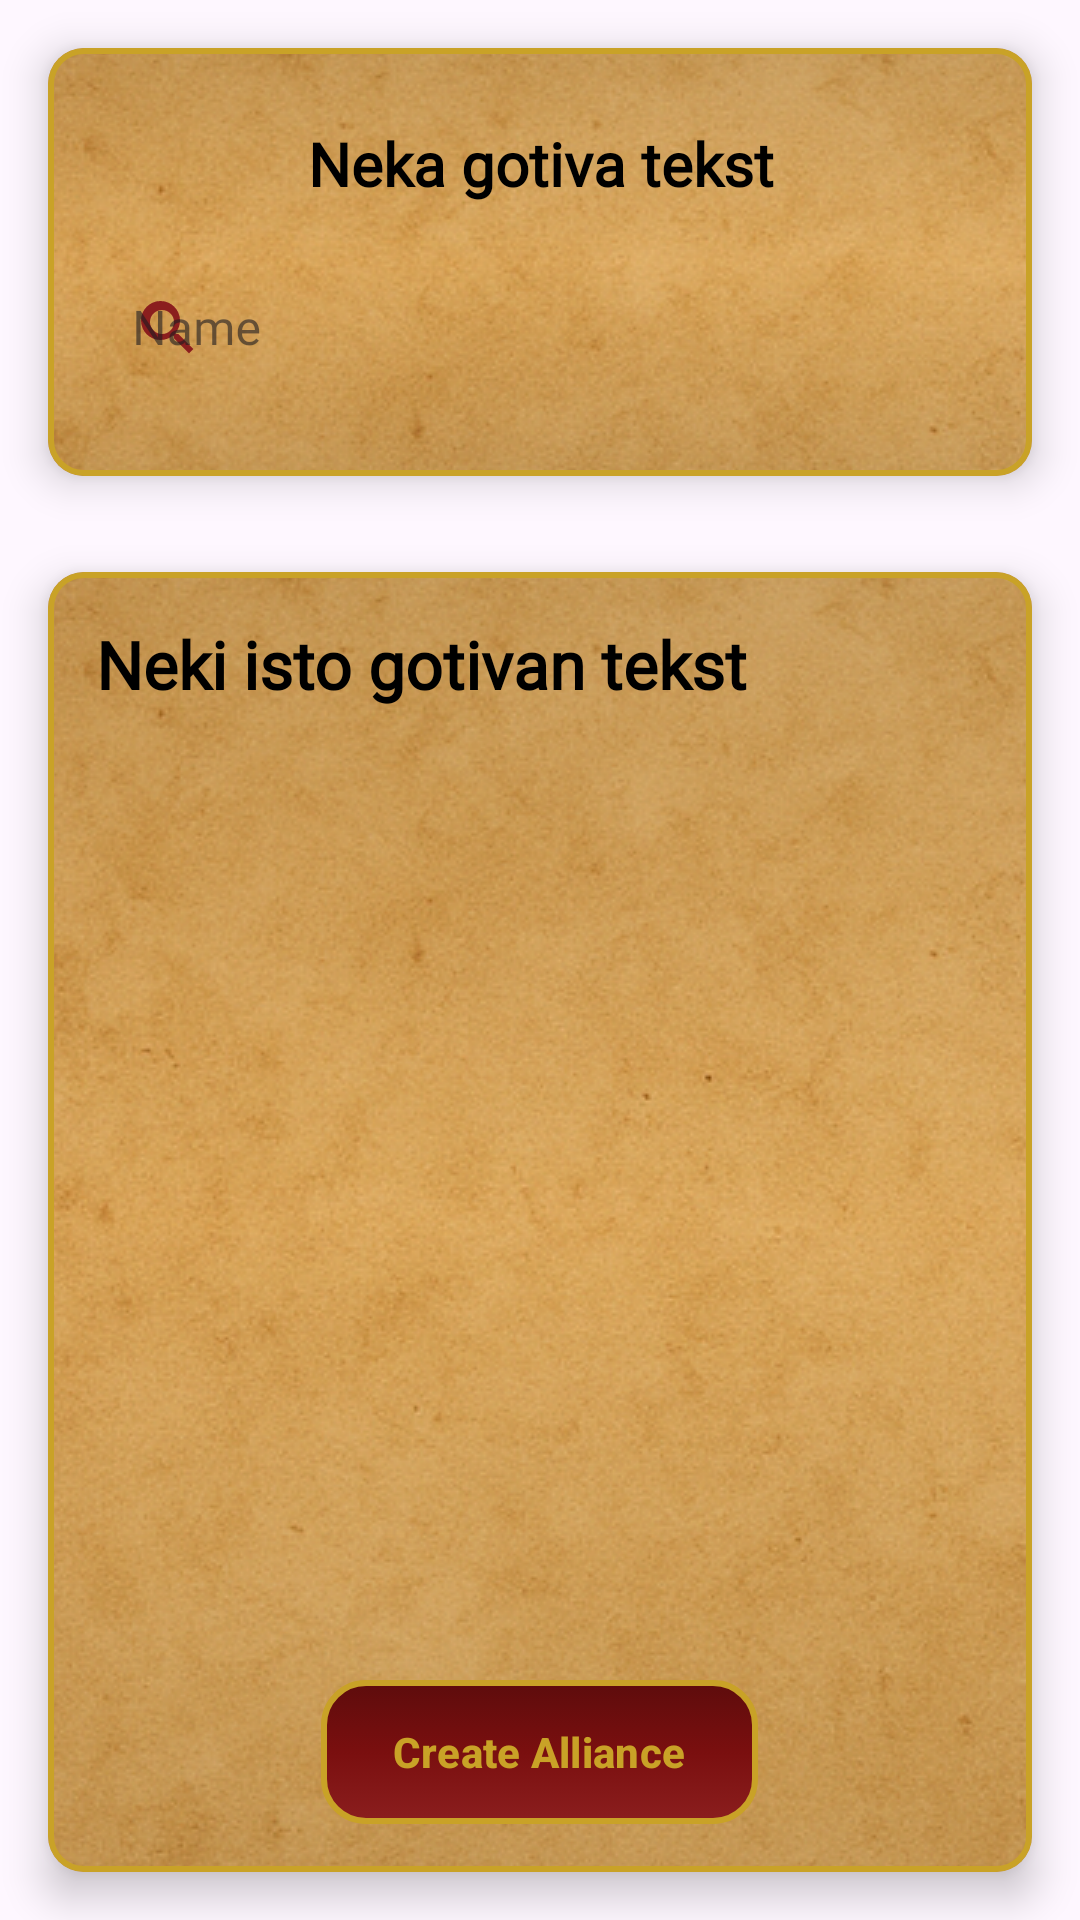

Here is an Android app screen rendered from its layout file. Give the layout XML and the strings, colors and styles it references.
<!-- AndroidManifest.xml: application theme Theme.ValorQuest -->
<!-- res/layout/fragment_alliance_creation.xml -->
<?xml version="1.0" encoding="utf-8"?>
<FrameLayout xmlns:android="http://schemas.android.com/apk/res/android"
    xmlns:app="http://schemas.android.com/apk/res-auto"
    xmlns:tools="http://schemas.android.com/tools"
    android:layout_width="match_parent"
    android:layout_height="match_parent"
    android:background="@drawable/background">

    <LinearLayout
        android:layout_width="match_parent"
        android:layout_height="match_parent"
        android:orientation="vertical">

        
        <com.google.android.material.card.MaterialCardView
            android:id="@+id/alliance_card"
            android:layout_width="match_parent"
            android:layout_height="0dp"
            android:layout_weight="0.33"
            android:layout_margin="16dp"
            app:cardCornerRadius="12dp"
            app:cardElevation="8dp"
            app:strokeColor="#C9A227"
            app:strokeWidth="2dp">

            <LinearLayout
                android:layout_width="match_parent"
                android:layout_height="match_parent"
                android:orientation="vertical"
                android:padding="16dp"
                android:gravity="center"
                android:background="@drawable/bg_parchment_panel">

                <TextView
                    android:id="@+id/header_text"
                    android:layout_width="match_parent"
                    android:layout_height="wrap_content"
                    android:text="Neka gotiva tekst"
                    android:textSize="20sp"
                    android:textColor="@color/black"
                    android:fontFamily="@font/main_font_family"
                    android:textStyle="bold"
                    android:gravity="center"
                    android:paddingBottom="12dp"/>

                
                <com.google.android.material.textfield.TextInputLayout
                    android:id="@+id/username_layout"
                    style="@style/Widget.MaterialComponents.TextInputLayout.OutlinedBox"
                    android:layout_width="match_parent"
                    android:layout_height="wrap_content"
                    android:hint="Name"
                    app:boxBackgroundMode="outline"
                    app:boxStrokeColor="#C9A227"
                    app:boxStrokeWidth="2dp"
                    app:boxCornerRadiusTopStart="12dp"
                    app:boxCornerRadiusTopEnd="12dp"
                    app:boxCornerRadiusBottomStart="12dp"
                    app:boxCornerRadiusBottomEnd="12dp"
                    app:startIconDrawable="@drawable/ic_search"
                    app:startIconTint="#8B1E1E"
                    app:hintTextColor="#8B1E1E">

                    <com.google.android.material.textfield.TextInputEditText
                        android:id="@+id/alliance_name"
                        android:layout_width="match_parent"
                        android:layout_height="48dp"
                        android:paddingStart="12dp"
                        android:paddingEnd="12dp"
                        android:textColor="#111111"
                        android:textColorHint="#7A0F0F"
                        android:fontFamily="@font/main_font_family"
                        android:inputType="textPersonName"
                        android:autofillHints="username"
                        android:importantForAutofill="yes"
                        android:background="@android:color/transparent" />
                </com.google.android.material.textfield.TextInputLayout>
            </LinearLayout>
        </com.google.android.material.card.MaterialCardView>

        
        <com.google.android.material.card.MaterialCardView
            android:id="@+id/friends_card"
            android:layout_width="match_parent"
            android:layout_height="0dp"
            android:layout_weight="1"
            android:layout_margin="16dp"
            android:layout_marginTop="8dp"
            app:cardCornerRadius="12dp"
            app:cardElevation="8dp"
            app:strokeColor="#C9A227"
            app:strokeWidth="2dp">

            <LinearLayout
                android:layout_width="match_parent"
                android:layout_height="match_parent"
                android:orientation="vertical"
                android:padding="16dp"
                android:background="@drawable/bg_parchment_panel">

                
                <LinearLayout
                    android:layout_width="match_parent"
                    android:layout_height="wrap_content"
                    android:orientation="horizontal"
                    android:gravity="center_vertical"
                    android:paddingBottom="8dp">

                    <TextView
                        android:layout_width="0dp"
                        android:layout_height="wrap_content"
                        android:layout_weight="1"
                        android:text="Neki isto gotivan tekst"
                        android:textSize="22sp"
                        android:textStyle="bold"
                        android:fontFamily="@font/main_font_family"
                        android:textColor="@color/black"/>

                </LinearLayout>

                
                <ListView
                    android:id="@+id/friendsListView"
                    android:layout_width="match_parent"
                    android:layout_height="0dp"
                    android:layout_weight="1"
                    android:divider="@android:color/transparent"
                    android:dividerHeight="8dp"
                    tools:listItem="@layout/item_friend_card"/>

                <com.google.android.material.button.MaterialButton
                    android:id="@+id/btn_create_alliance"
                    android:layout_width="wrap_content"
                    android:layout_height="wrap_content"
                    android:text="Create Alliance"
                    android:textAllCaps="false"
                    android:textStyle="bold"
                    android:textColor="#C9A227"
                    android:background="@drawable/bg_button_fantasy"
                    app:backgroundTint="@null"
                    app:rippleColor="#33C9A227"
                    android:layout_gravity="center"/>
            </LinearLayout>
        </com.google.android.material.card.MaterialCardView>
    </LinearLayout>
</FrameLayout>
<!-- res/layout/item_friend_card.xml (included above) -->
<?xml version="1.0" encoding="utf-8"?>

<LinearLayout xmlns:android="http://schemas.android.com/apk/res/android"
    xmlns:app="http://schemas.android.com/apk/res-auto"
    android:id="@+id/friend_container"
    android:layout_width="match_parent"
    android:layout_height="wrap_content"
    android:orientation="horizontal"
    android:padding="12dp"
    android:background="@drawable/avatar_selection_background"
    android:layout_marginBottom="8dp"
    android:gravity="center_vertical">

    
    <ImageView
        android:id="@+id/friend_avatar"
        android:layout_width="80dp"
        android:layout_height="80dp"
        android:src="@drawable/avatar_1"
        android:contentDescription="Friend Avatar"
        android:scaleType="centerCrop" />

    
    <LinearLayout
        android:layout_width="0dp"
        android:layout_height="match_parent"
        android:layout_weight="1"
        android:orientation="vertical"
        android:layout_marginStart="16dp"
        android:gravity="center_vertical">

        <TextView
            android:id="@+id/friend_username"
            android:layout_width="wrap_content"
            android:layout_height="wrap_content"
            android:text="Friend Username"
            android:textColor="@color/black"
            android:textSize="20sp"
            android:fontFamily="@font/main_font_family"
            android:textStyle="bold" />









    </LinearLayout>

    <LinearLayout
        android:id="@+id/leader_icon"
        android:layout_width="wrap_content"
        android:layout_height="match_parent"
        android:orientation="horizontal"
        android:gravity="center"
        android:padding="8dp">
        <ImageView
            android:id="@+id/crownIcon"
            android:layout_width="24dp"
            android:layout_height="24dp"
            android:src="@drawable/ic_crown"
            app:tint="#8B1E1E"/>

    </LinearLayout>

    
    <LinearLayout
        android:layout_width="wrap_content"
        android:layout_height="match_parent"
        android:orientation="horizontal"
        android:gravity="center">

        <ImageButton
            android:id="@+id/btn_view_profile"
            style="@style/AllianceIconButton"
            android:src="@drawable/ic_user"/>

        <com.google.android.material.button.MaterialButton
            android:id="@+id/btn_action"
            android:layout_width="60dp"
            android:layout_height="wrap_content"
            android:textAllCaps="false"
            android:textSize="12sp"
            android:textStyle="bold"
            android:background="@drawable/bg_button_fantasy"
            android:textColor="#C9A227"
            app:backgroundTint="@null"
            app:rippleColor="#33C9A227" />
    </LinearLayout>

    
    <ImageView
        android:id="@+id/friend_check"
        android:layout_width="24dp"
        android:layout_height="24dp"
        android:src="@drawable/ic_check"
        android:contentDescription="Selected"
        android:visibility="gone"
        app:tint="#8B1E1E" />

</LinearLayout>
<!-- resources referenced by this layout -->
<resources>
  <!-- drawable avatar_selection_background (drawable) -->
  <?xml version="1.0" encoding="utf-8"?>
  
  <selector xmlns:android="http://schemas.android.com/apk/res/android">
      <item android:state_selected="true">
          <shape android:shape="rectangle">
              <solid android:color="#1AC9A227" />
              <corners android:radius="8dp" />
              <stroke android:width="2dp" android:color="#C9A227" />
          </shape>
      </item>
      <item>
          <shape android:shape="rectangle">
              <solid android:color="#0A000000" />
              <corners android:radius="8dp" />
          </shape>
      </item>
  </selector>
  <!-- drawable bg_parchment_panel (drawable) -->
  <?xml version="1.0" encoding="utf-8"?>
  
  <layer-list xmlns:android="http://schemas.android.com/apk/res/android">
      <item>
          <bitmap
              android:src="@drawable/card_background"
              android:tileMode="repeat"
              android:gravity="fill" />
      </item>
      
      <item>
          <shape android:shape="rectangle">
              <gradient
                  android:startColor="#1A000000"
                  android:centerColor="#00000000"
                  android:endColor="#1A000000"
                  android:angle="270" />
          </shape>
      </item>
  </layer-list>
  <!-- drawable ic_check (drawable) -->
  <?xml version="1.0" encoding="utf-8"?>
  
  <vector xmlns:android="http://schemas.android.com/apk/res/android"
      android:width="24dp"
      android:height="24dp"
      android:viewportWidth="24"
      android:viewportHeight="24">
      <path
          android:fillColor="#C9A227"
          android:pathData="M9,16.17L4.83,12l-1.42,1.41L9,19 21,7l-1.41,-1.41z"/>
  </vector>
  <!-- drawable ic_crown (drawable) -->
  <vector xmlns:android="http://schemas.android.com/apk/res/android"
      android:width="24dp"
      android:height="24dp"
      android:viewportWidth="24"
      android:viewportHeight="24"
      android:tint="?attr/colorControlNormal">
  
      <path
          android:fillColor="@android:color/black"
          android:pathData="M5,16l-2,-9 5,3 4,-6 4,6 5,-3 -2,9H5zM4,18h16v2H4z"/>
  </vector>
  <!-- drawable ic_search (drawable) -->
  <?xml version="1.0" encoding="utf-8"?>
  
  <vector xmlns:android="http://schemas.android.com/apk/res/android"
      android:width="24dp"
      android:height="24dp"
      android:viewportWidth="24"
      android:viewportHeight="24">
      <path
          android:fillColor="#C9A227"
          android:pathData="M15.5,14h-0.79l-0.28,-0.27
              a6.471,6.471 0,0 0,1.57 -4.23
              a6.5,6.5 0,1 0,-6.5 6.5
              c1.61,0 3.09,-0.59 4.23,-1.57
              l0.27,0.28v0.79l5,4.99
              L20.49,19l-4.99,-5z
              M10,14a4,4 0,1 1,0 -8
              a4,4 0,0 1,0 8z"/>
  </vector>
  <!-- drawable ic_user (drawable) -->
  <?xml version="1.0" encoding="utf-8"?>
  
  <vector xmlns:android="http://schemas.android.com/apk/res/android"
      android:width="24dp"
      android:height="24dp"
      android:viewportWidth="24"
      android:viewportHeight="24">
      <path
          android:fillColor="#C9A227"
          android:pathData="M12,12a4,4 0,1 0,0 -8 4,4 0,0 0,0 8zM4,20c0,-3.314 3.582,-6 8,-6s8,2.686 8,6v1H4v-1z" />
  </vector>
  <style name="AllianceIconButton" parent="Widget.AppCompat.ImageButton">
          <item name="android:layout_width">48dp</item>
          <item name="android:layout_height">48dp</item>
          <item name="android:background">@drawable/bg_button_fantasy</item>
          <item name="android:padding">8dp</item>
          <item name="android:tint">#C9A227</item>
      </style>
  <style name="Theme.ValorQuest" parent="Base.Theme.ValorQuest" />
  <style name="Base.Theme.ValorQuest" parent="Theme.Material3.DayNight.NoActionBar">
          
          
      </style>
  <!-- not gathered from this repository: default colours our renderer supplied (Android Studio template values) -->
  <color name="black">#FF000000</color>
</resources>
